Run: headless pygame with SDL's dummy video driver; simulated clock (each Clock.tick advances the game by its frame time, no real sleeping); random seed 0; keys injected as events and as key.get_pressed() state; no mouse input.
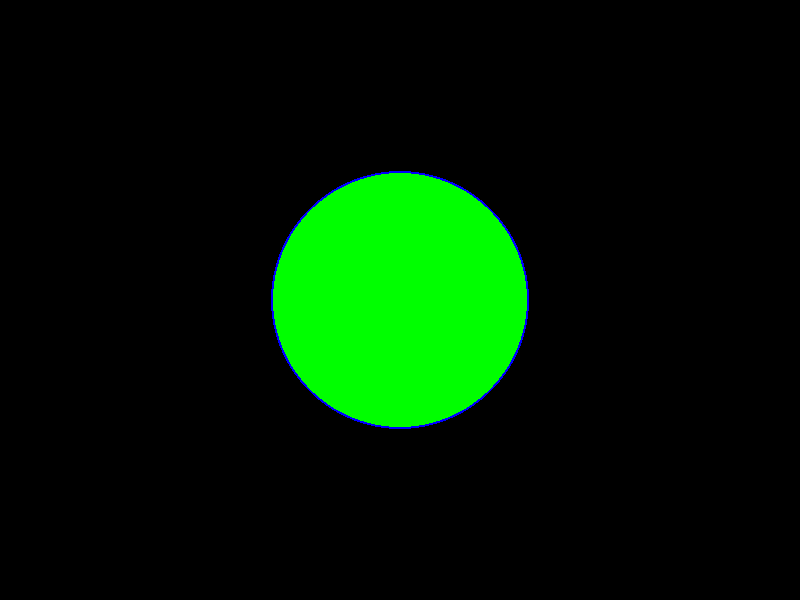
Frame 1 of 4 · flips 1–60 · no input
Frame 2 of 4 · flips 61–180 · tapped SPACE, RETURN · held RIGHT (→), D · screen unchanged from frame 1, image omitted
Frame 3 of 4 · flips 181–300 · held DOWN (↓), S · screen unchanged from frame 2, image omitted
Frame 4 of 4 · flips 301–420 · held LEFT (←), A, UP (↑), W · screen unchanged from frame 3, image omitted

The pygame program that drew these frames:

import pygame


SCREEN_WIDTH, SCREEN_HEIGHT = 800, 600
CAPTION = "Space Catapult"
FPS = 30

BLACK = (0, 0, 0)
WHITE = (255, 255, 255)
GREEN = (0, 255, 0)
BLUE = (0, 0, 255)

SCREEN = None

PLANET_RADIUS = 6371000 # distance in metres
ATMOSPHERE_HEIGHT = 1E5 # distance in metres
SCALE = 5E4

def getDisplayDist(length):
    return int(length / SCALE)

def runSimulation():
    # The main loop of the application
    global SCREEN
    pygame.init()
    SCREEN = pygame.display.set_mode((SCREEN_WIDTH, SCREEN_HEIGHT))
    pygame.display.set_caption(CAPTION)
    clock = pygame.time.Clock()

    running = True
    while running:
        SCREEN.fill(BLACK)
        drawScene()
        displayUI()
        for event in pygame.event.get():
            if event.type == pygame.QUIT:
                running = False
            elif event.type == pygame.KEYDOWN:
                if event.key == pygame.K_ESCAPE:
                    running = False
        clock.tick(FPS)
        pygame.display.update() 
    
    pygame.quit()


def drawScene():
    # Do all of the drawing required for the simulation
    
    # Draw the atmosphere
    pygame.draw.circle( SCREEN, BLUE, (int(SCREEN_WIDTH / 2), int(SCREEN_HEIGHT / 2)), getDisplayDist(PLANET_RADIUS + ATMOSPHERE_HEIGHT) )

    # Draw the planet overlayed on the atmosphere
    pygame.draw.circle( SCREEN, GREEN, (int(SCREEN_WIDTH / 2), int(SCREEN_HEIGHT / 2)), getDisplayDist(PLANET_RADIUS) )

def displayUI():
    pass

if __name__ == "__main__":
    runSimulation()
